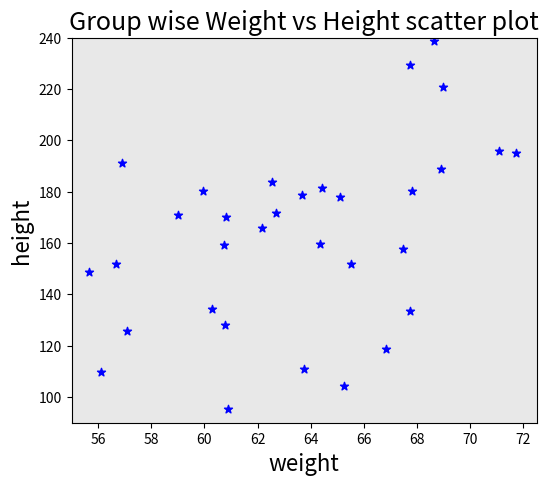

Reproduce this figure in Python.
import matplotlib.pyplot as plt
import numpy as np
np.random.seed(10)
weight1 = np.random.uniform(55.5, 62.5, 12)
height1 = np.random.uniform(95, 200, 12)
weight2 = np.random.uniform(60, 68.5, 12)
height2 = np.random.uniform(100, 195, 12)
weight3 = np.random.uniform(67, 72, 8)
height3 = np.random.uniform(130, 240, 8)
plt.figure(figsize=(6, 5))
plt.scatter(weight1, height1, marker='*', color='blue')
plt.scatter(weight2, height2, marker='*', color='blue')
plt.scatter(weight3, height3, marker='*', color='blue')
plt.title("Group wise Weight vs Height scatter plot", fontsize=18)
plt.xlabel("weight", fontsize=16)
plt.ylabel("height", fontsize=16)
plt.xlim(55, 72.5)
plt.ylim(90, 240)
plt.gca().set_facecolor("#E8E8E8")
plt.show()
